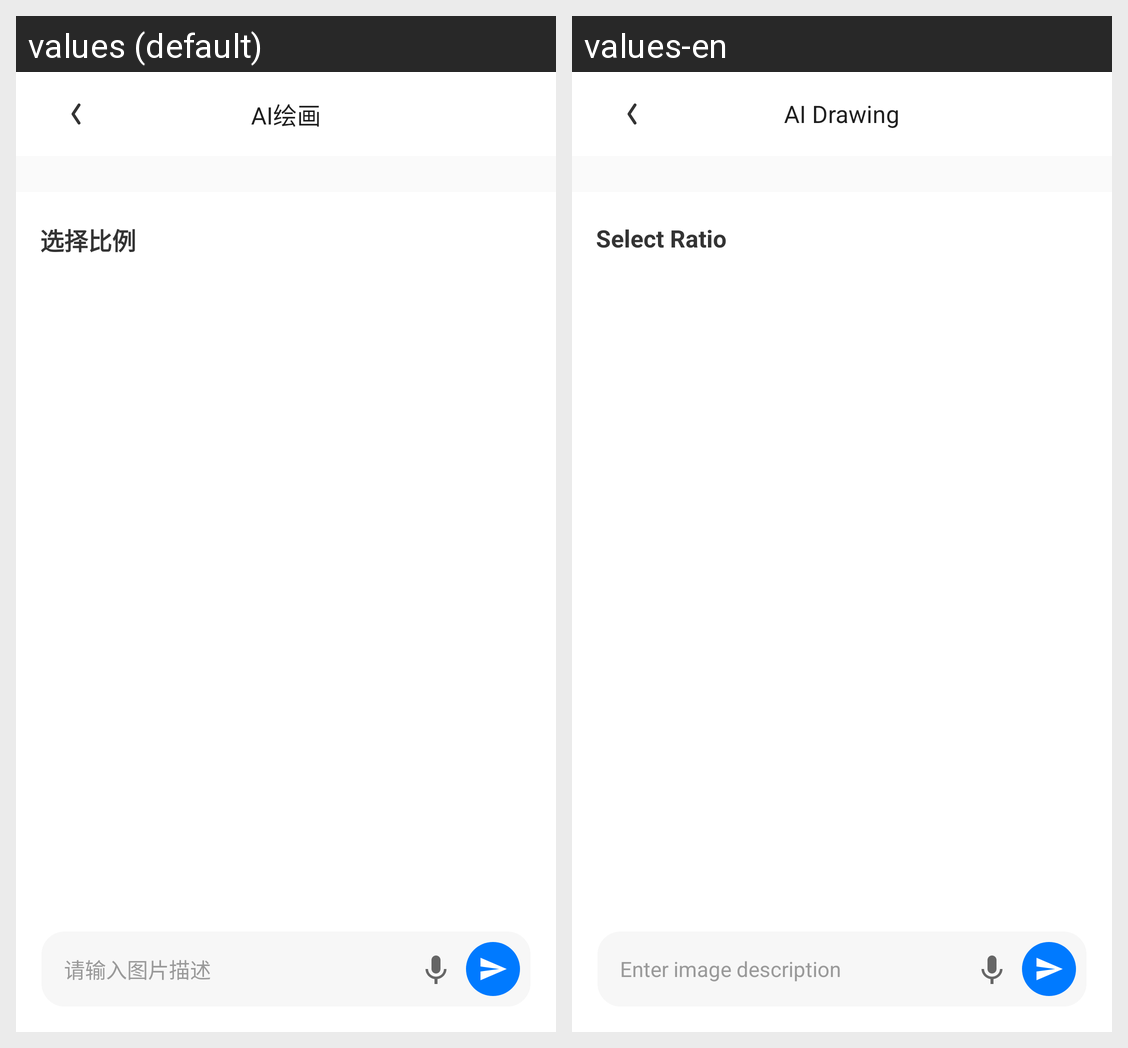

For this localized Android screen grid, give each drawn string resource with its value in every locale shown.
Android screen res/layout/activity_aspect_ratio_selection.xml rendered under 2 locales, left to right: values (default), values-en. Device: Nexus 5 (rendered at 1080×1920; each locale shown at half size, 540×960, under a caption strip naming it); theme AppTheme.
Strings drawn on this screen, with the default value and each locale's value (text and hints the layout hard-codes, and strings that could not be matched under every locale, appear in the picture but are not listed):

title_ai_drawing
  values: AI绘画
  values-en: AI Drawing

btn_select_ratio
  values: 选择比例
  values-en: Select Ratio

hint_input_image_description
  values: 请输入图片描述
  values-en: Enter image description
